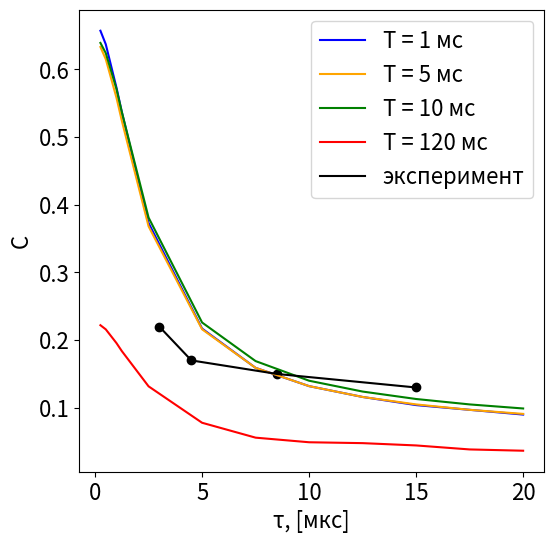

Generate this figure with matplotlib:
import numpy as np 
import matplotlib.pyplot as plt

plt.rcParams['font.size'] = 16 # Общий размер для всех элементов
plt.rcParams['figure.figsize'] = [6, 6] # Все новые графики будут 8x5 дюймов


# c against ty for certain T
ty = np.array([20, 17.5, 15, 12.5, 10, 7.5, 5, 2.5, 1.25, 1, 0.5, 0.25])

ty_p = np.array([6, 9, 17, 30])
C_p = np.array([22, 17, 15, 13])/100

# T = 1 ms
C1= np.array([0.090, 0.097, 0.104, 0.116, 0.132, 0.159, 0.217, 0.373, 0.537, 0.573, 0.637, 0.657])

# T = 5 ms
C2 = np.array([0.091, 0.097, 0.105, 0.116, 0.132, 0.159, 0.216, 0.368, 0.524, 0.558, 0.615, 0.633])

# T = 10 ms
C3 = np.array([0.099, 0.105, 0.113, 0.124, 0.140, 0.169, 0.226, 0.381, 0.537, 0.571, 0.624, 0.639])

#T = 120
C4 = np.array([0.0366, 0.0385, 0.0444, 0.0478, 0.0491, 0.0559, 0.0779, 0.1317, 0.1838, 0.1956, 0.2159, 0.2220])

plt.figure(1)
#plt.title("C againt ty for certain T")
plt.xlabel("τ, [мкс]")
plt.ylabel("C")


plt.plot(ty, C1, label="T = 1 мс", color="blue")
plt.plot(ty, C2, label="T = 5 мс", color="orange")
plt.plot(ty, C3, label="T = 10 мс", color ="green")
plt.plot(ty, C4, label="T = 120 мс", color="red")

plt.scatter(ty_p/2, C_p, color = "black")
plt.plot(ty_p/2, C_p, color = "black", label ="эксперимент")



plt.legend()
plt.show()
